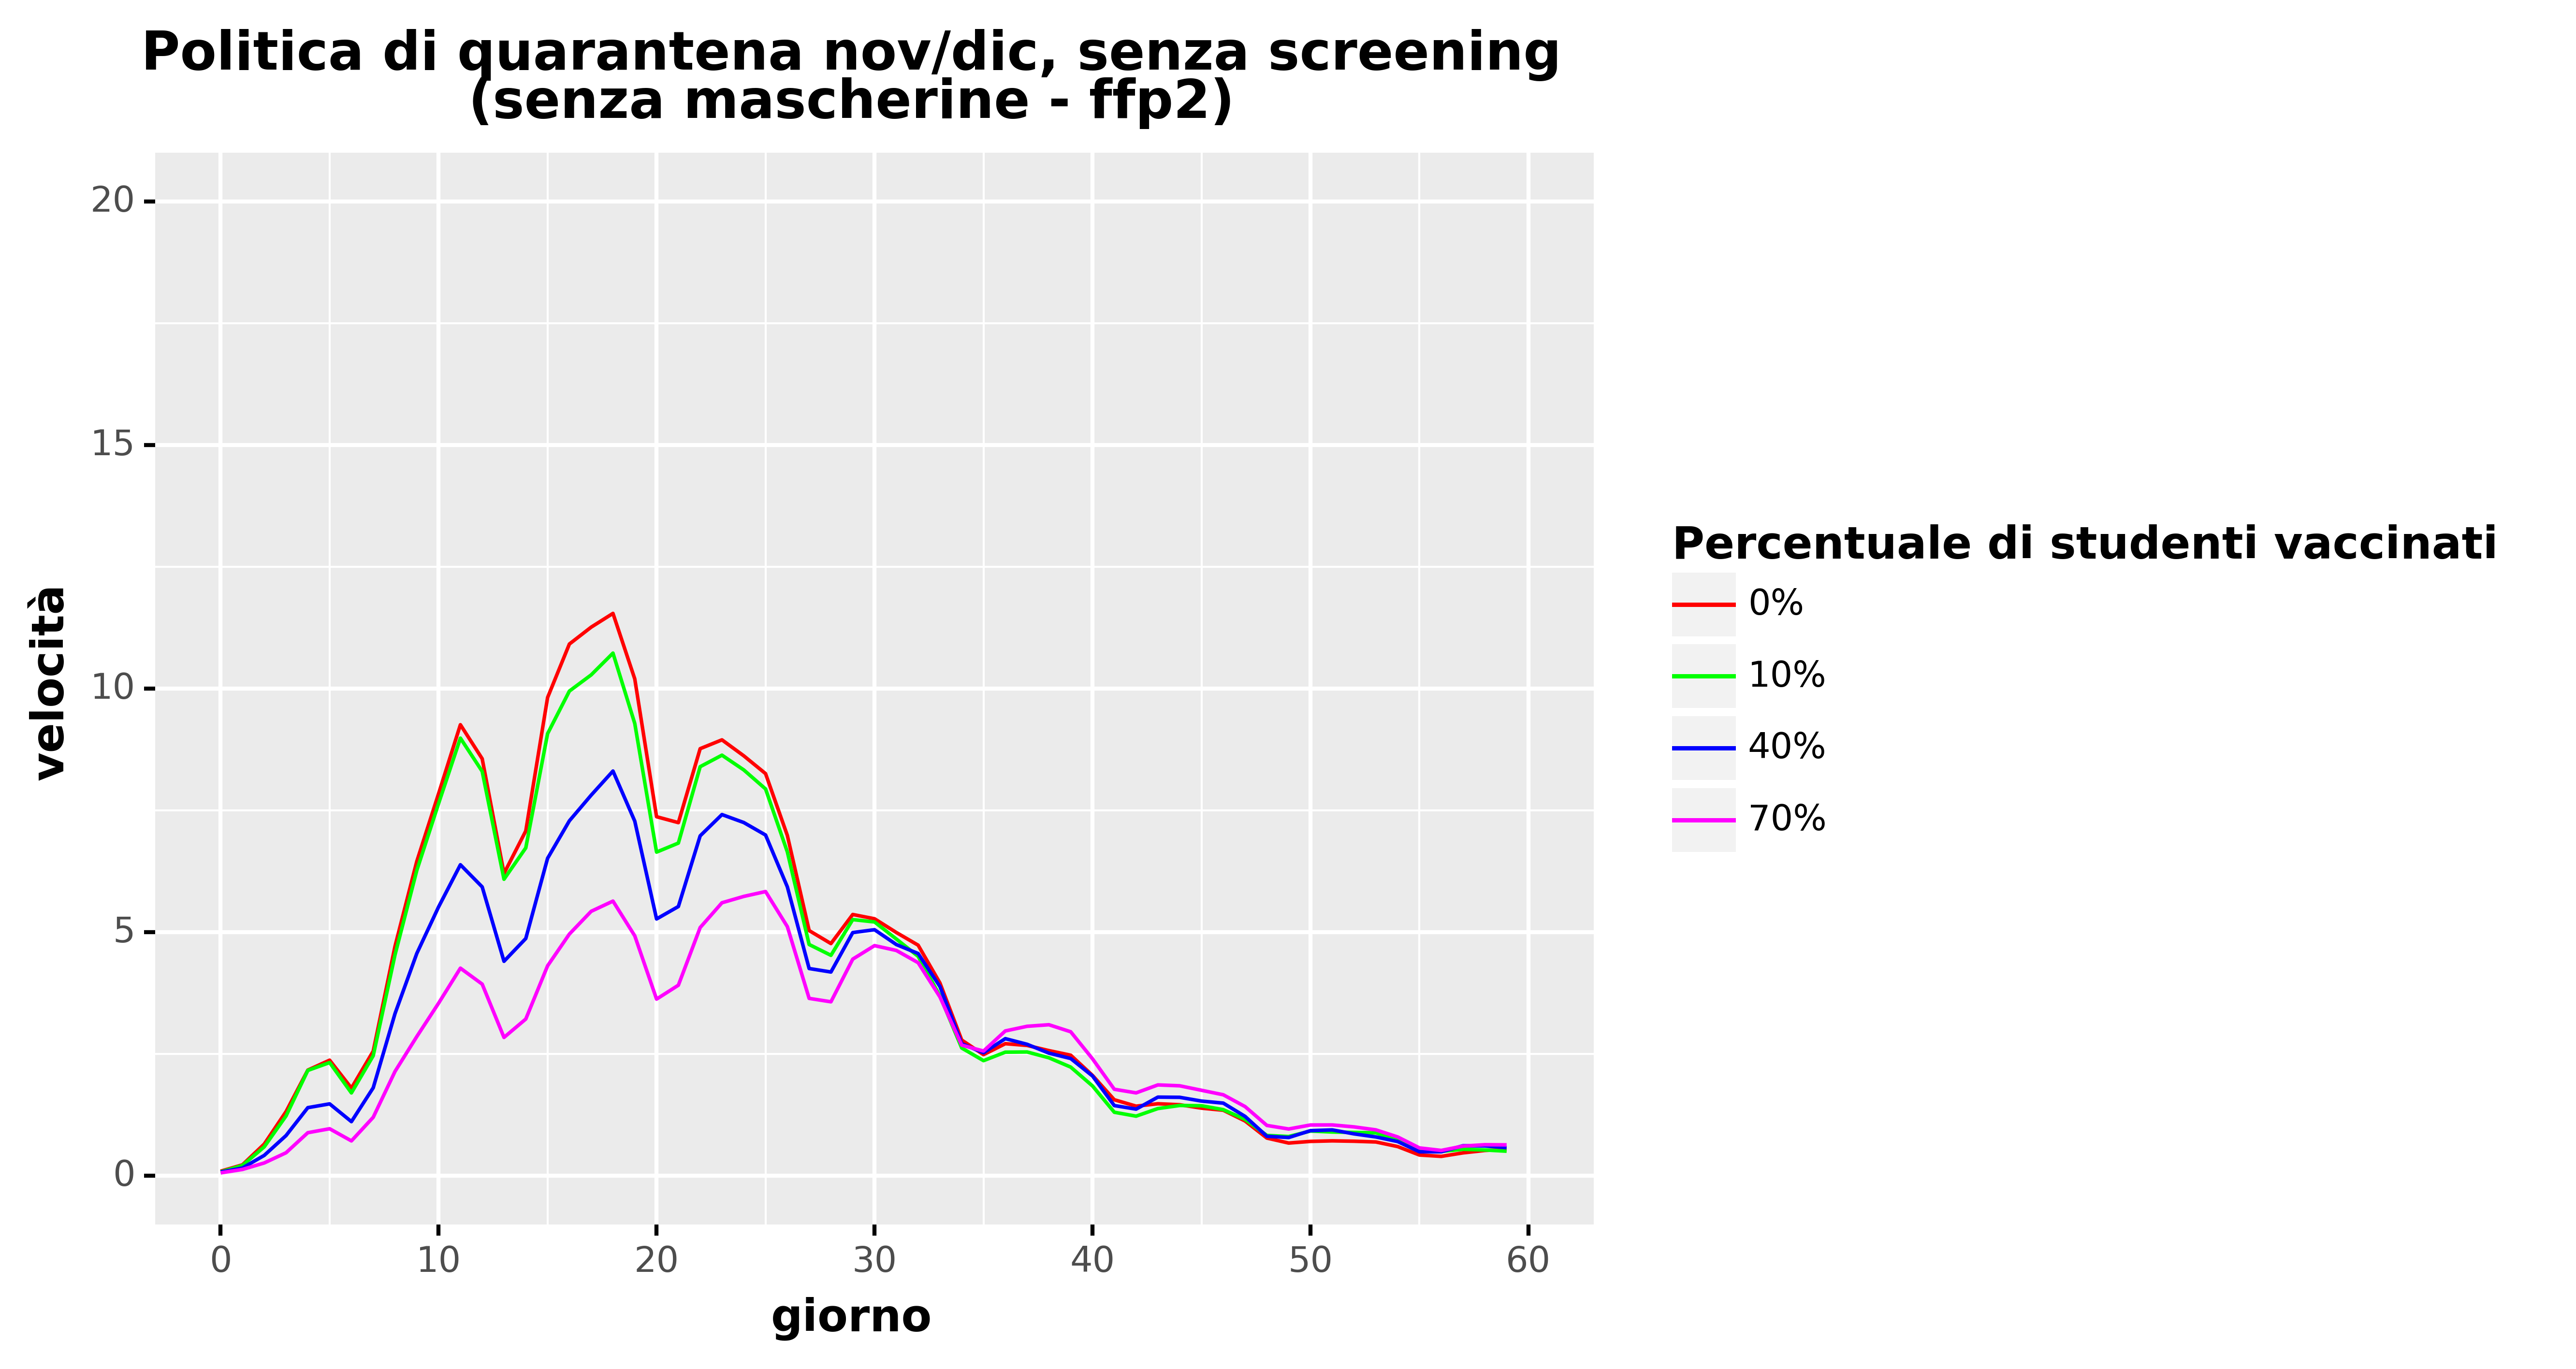

Source data for this figure (header and first rows):
, day, slope, type, type_pretty, vaccine_efficacy, prevalence
0, 0.0, 0.0902, Total infected derivative, 0%, Vaccine Efficacy 50%, Low
1, 1.0, 0.2215, Total infected derivative, 0%, Vaccine Efficacy 50%, Low
2, 2.0, 0.6473, Total infected derivative, 0%, Vaccine Efficacy 50%, Low
3, 3.0, 1.314, Total infected derivative, 0%, Vaccine Efficacy 50%, Low
4, 4.0, 2.166, Total infected derivative, 0%, Vaccine Efficacy 50%, Low
5, 5.0, 2.37, Total infected derivative, 0%, Vaccine Efficacy 50%, Low
6, 6.0, 1.797, Total infected derivative, 0%, Vaccine Efficacy 50%, Low
7, 7.0, 2.554, Total infected derivative, 0%, Vaccine Efficacy 50%, Low
8, 8.0, 4.708, Total infected derivative, 0%, Vaccine Efficacy 50%, Low
9, 9.0, 6.452, Total infected derivative, 0%, Vaccine Efficacy 50%, Low
10, 10.0, 7.843, Total infected derivative, 0%, Vaccine Efficacy 50%, Low
11, 11.0, 9.256, Total infected derivative, 0%, Vaccine Efficacy 50%, Low
12, 12.0, 8.558, Total infected derivative, 0%, Vaccine Efficacy 50%, Low
13, 13.0, 6.202, Total infected derivative, 0%, Vaccine Efficacy 50%, Low
14, 14.0, 7.076, Total infected derivative, 0%, Vaccine Efficacy 50%, Low
15, 15.0, 9.815, Total infected derivative, 0%, Vaccine Efficacy 50%, Low
16, 16.0, 10.91, Total infected derivative, 0%, Vaccine Efficacy 50%, Low
17, 17.0, 11.26, Total infected derivative, 0%, Vaccine Efficacy 50%, Low
18, 18.0, 11.54, Total infected derivative, 0%, Vaccine Efficacy 50%, Low
19, 19.0, 10.2, Total infected derivative, 0%, Vaccine Efficacy 50%, Low
20, 20.0, 7.368, Total infected derivative, 0%, Vaccine Efficacy 50%, Low
21, 21.0, 7.246, Total infected derivative, 0%, Vaccine Efficacy 50%, Low
22, 22.0, 8.765, Total infected derivative, 0%, Vaccine Efficacy 50%, Low
23, 23.0, 8.946, Total infected derivative, 0%, Vaccine Efficacy 50%, Low
24, 24.0, 8.618, Total infected derivative, 0%, Vaccine Efficacy 50%, Low
25, 25.0, 8.252, Total infected derivative, 0%, Vaccine Efficacy 50%, Low
26, 26.0, 6.983, Total infected derivative, 0%, Vaccine Efficacy 50%, Low
27, 27.0, 5.03, Total infected derivative, 0%, Vaccine Efficacy 50%, Low
28, 28.0, 4.764, Total infected derivative, 0%, Vaccine Efficacy 50%, Low
29, 29.0, 5.361, Total infected derivative, 0%, Vaccine Efficacy 50%, Low
30, 30.0, 5.273, Total infected derivative, 0%, Vaccine Efficacy 50%, Low
31, 31.0, 4.991, Total infected derivative, 0%, Vaccine Efficacy 50%, Low
32, 32.0, 4.73, Total infected derivative, 0%, Vaccine Efficacy 50%, Low
33, 33.0, 3.955, Total infected derivative, 0%, Vaccine Efficacy 50%, Low
34, 34.0, 2.783, Total infected derivative, 0%, Vaccine Efficacy 50%, Low
35, 35.0, 2.483, Total infected derivative, 0%, Vaccine Efficacy 50%, Low
36, 36.0, 2.709, Total infected derivative, 0%, Vaccine Efficacy 50%, Low
37, 37.0, 2.672, Total infected derivative, 0%, Vaccine Efficacy 50%, Low
38, 38.0, 2.566, Total infected derivative, 0%, Vaccine Efficacy 50%, Low
39, 39.0, 2.472, Total infected derivative, 0%, Vaccine Efficacy 50%, Low
40, 40.0, 2.057, Total infected derivative, 0%, Vaccine Efficacy 50%, Low
41, 41.0, 1.557, Total infected derivative, 0%, Vaccine Efficacy 50%, Low
42, 42.0, 1.426, Total infected derivative, 0%, Vaccine Efficacy 50%, Low
43, 43.0, 1.475, Total infected derivative, 0%, Vaccine Efficacy 50%, Low
44, 44.0, 1.455, Total infected derivative, 0%, Vaccine Efficacy 50%, Low
45, 45.0, 1.385, Total infected derivative, 0%, Vaccine Efficacy 50%, Low
46, 46.0, 1.342, Total infected derivative, 0%, Vaccine Efficacy 50%, Low
47, 47.0, 1.121, Total infected derivative, 0%, Vaccine Efficacy 50%, Low
48, 48.0, 0.7706, Total infected derivative, 0%, Vaccine Efficacy 50%, Low
49, 49.0, 0.6683, Total infected derivative, 0%, Vaccine Efficacy 50%, Low
50, 50.0, 0.7023, Total infected derivative, 0%, Vaccine Efficacy 50%, Low
51, 51.0, 0.7134, Total infected derivative, 0%, Vaccine Efficacy 50%, Low
52, 52.0, 0.7055, Total infected derivative, 0%, Vaccine Efficacy 50%, Low
53, 53.0, 0.6905, Total infected derivative, 0%, Vaccine Efficacy 50%, Low
54, 54.0, 0.5961, Total infected derivative, 0%, Vaccine Efficacy 50%, Low
55, 55.0, 0.4228, Total infected derivative, 0%, Vaccine Efficacy 50%, Low
56, 56.0, 0.3948, Total infected derivative, 0%, Vaccine Efficacy 50%, Low
57, 57.0, 0.4669, Total infected derivative, 0%, Vaccine Efficacy 50%, Low
58, 58.0, 0.516, Total infected derivative, 0%, Vaccine Efficacy 50%, Low
59, 59.0, 0.537, Total infected derivative, 0%, Vaccine Efficacy 50%, Low
... 184 more rows
